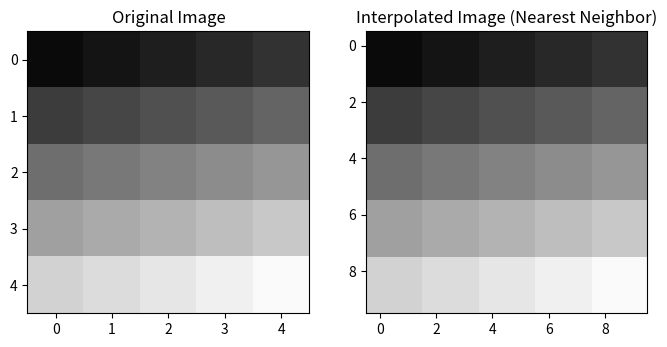

Here is the Python script that generated this plot:
import numpy as np
import matplotlib.pyplot as plt

def nearest_neighbor_interpolation(image, new_size):
    original_height, original_width = image.shape
    new_height, new_width = new_size
    
    # Create an empty array for the new image
    new_image = np.zeros((new_height, new_width), dtype=image.dtype)
    
    # Calculate the scaling factors
    row_scale = original_height / new_height
    col_scale = original_width / new_width
    
    # Fill in the new image using nearest neighbor interpolation
    for i in range(new_height):
        for j in range(new_width):
            # Find the nearest pixel in the original image
            original_i = int(i * row_scale)
            original_j = int(j * col_scale)
            new_image[i, j] = image[original_i, original_j]
    
    return new_image

# Example usage
if __name__ == "__main__":
    # Create a sample 2D image (5x5 matrix)
    original_image = np.array([[10, 20, 30, 40, 50],
                                [60, 70, 80, 90, 100],
                                [110, 120, 130, 140, 150],
                                [160, 170, 180, 190, 200],
                                [210, 220, 230, 240, 250]], dtype=np.uint8)

    # Specify the new size for interpolation (e.g., enlarge to a 10x10 image)
    new_size = (10, 10)

    # Perform nearest neighbor interpolation
    interpolated_image = nearest_neighbor_interpolation(original_image, new_size)

    # Display the original and interpolated images
    plt.figure(figsize=(8, 4))
    
    plt.subplot(1, 2, 1)
    plt.title("Original Image")
    plt.imshow(original_image, cmap='gray', vmin=0, vmax=255)
    
    plt.subplot(1, 2, 2)
    plt.title("Interpolated Image (Nearest Neighbor)")
    plt.imshow(interpolated_image, cmap='gray', vmin=0, vmax=255)
    
    plt.show()